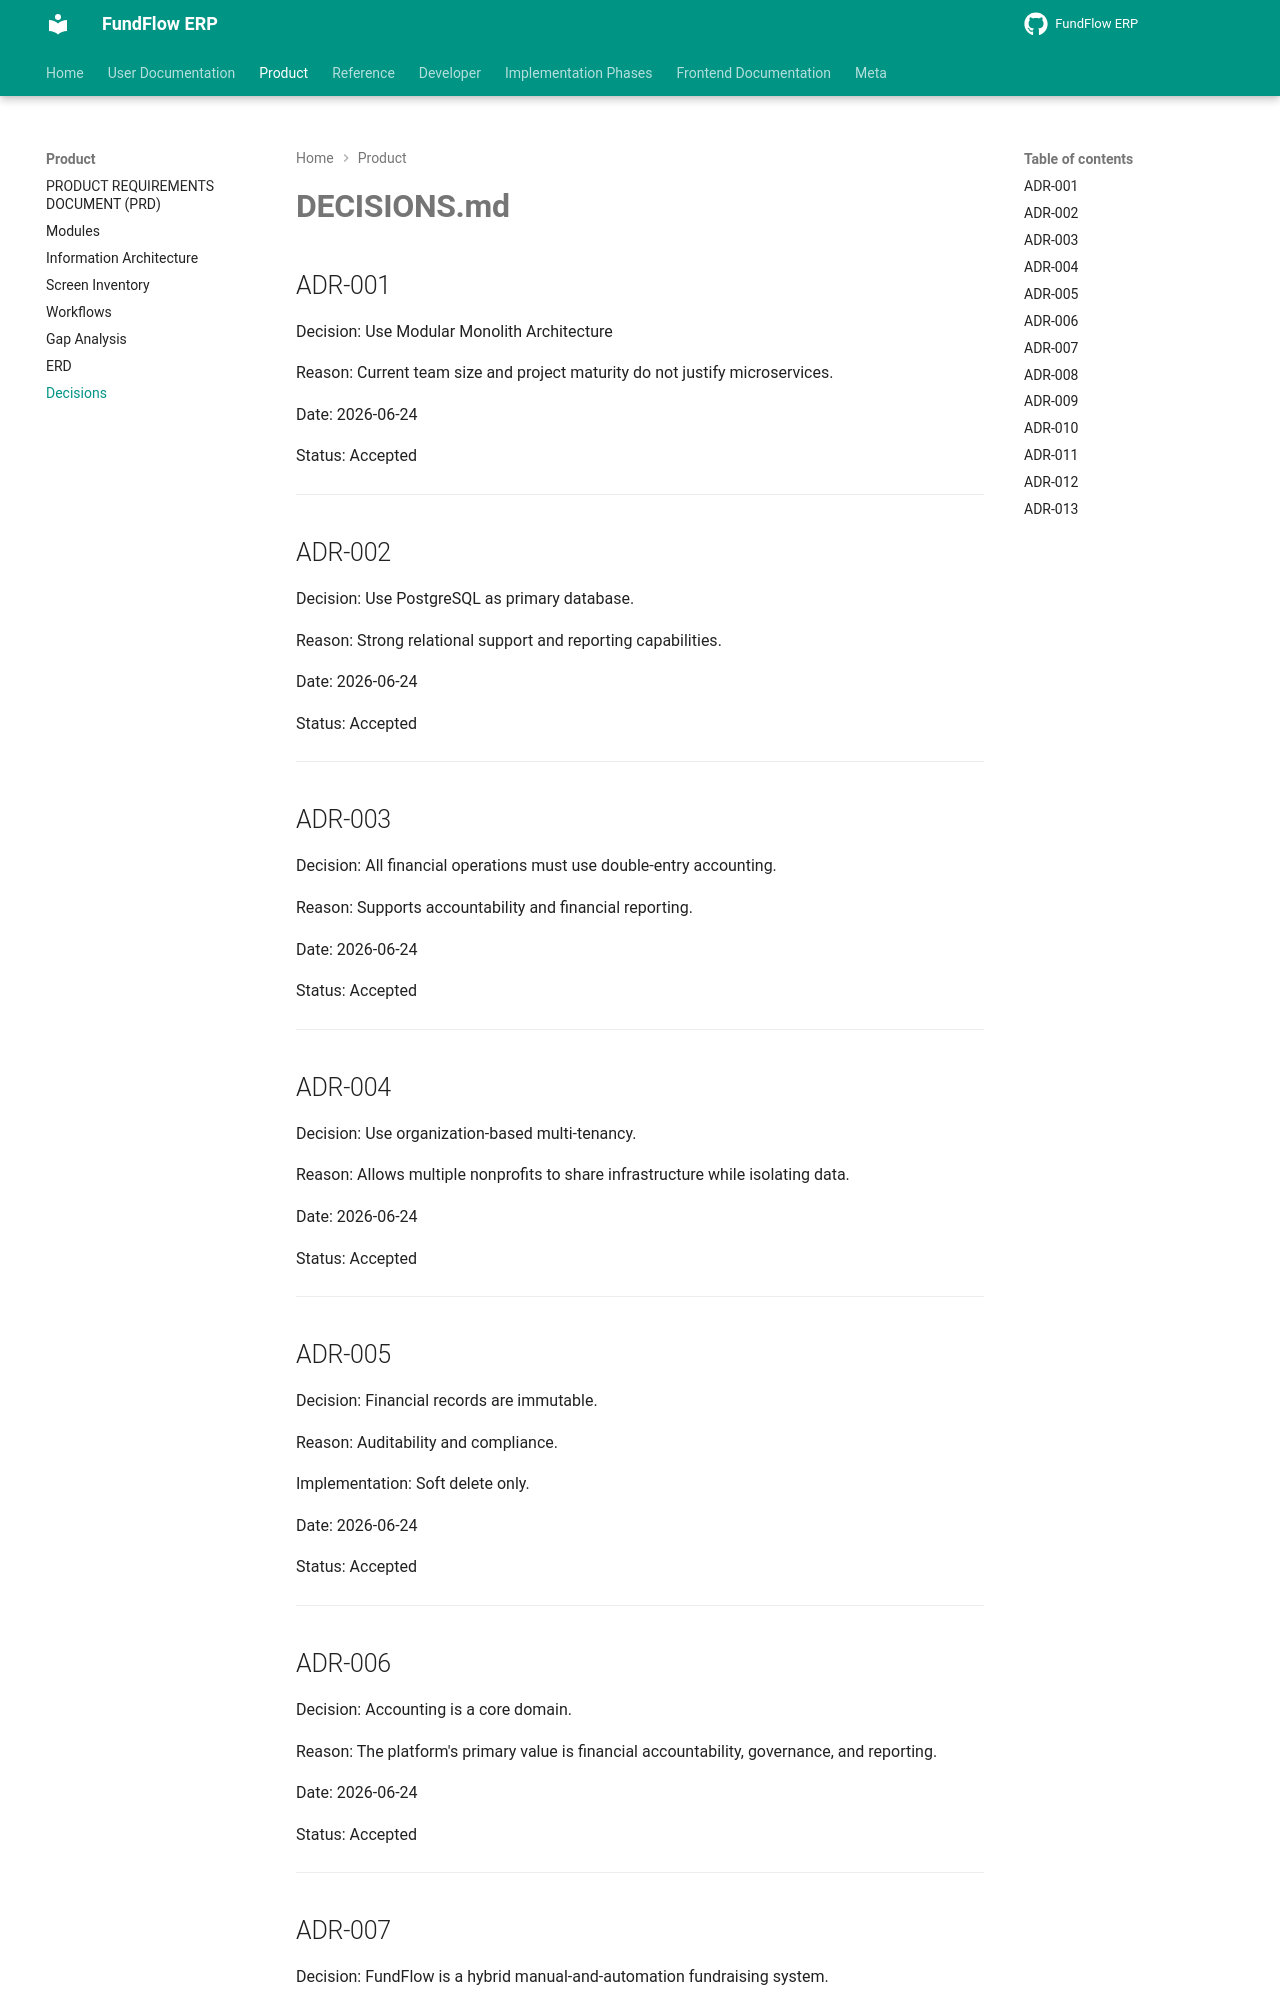

repository: Amanijr/FundFlow · page: DECISIONS/index.html · generator: mkdocs

# DECISIONS.md

## ADR-001

Decision:
Use Modular Monolith Architecture

Reason:
Current team size and project maturity do not justify microservices.

Date:
2026-06-24

Status:
Accepted

---

## ADR-002

Decision:
Use PostgreSQL as primary database.

Reason:
Strong relational support and reporting capabilities.

Date:
2026-06-24

Status:
Accepted

---

## ADR-003

Decision:
All financial operations must use double-entry accounting.

Reason:
Supports accountability and financial reporting.

Date:
2026-06-24

Status:
Accepted

---

## ADR-004

Decision:
Use organization-based multi-tenancy.

Reason:
Allows multiple nonprofits to share infrastructure while isolating data.

Date:
2026-06-24

Status:
Accepted

---

## ADR-005

Decision:
Financial records are immutable.

Reason:
Auditability and compliance.

Implementation:
Soft delete only.

Date:
2026-06-24

Status:
Accepted

---

## ADR-006

Decision:
Accounting is a core domain.

Reason:
The platform's primary value is financial accountability, governance, and reporting.

Date:
2026-06-24

Status:
Accepted

---

## ADR-007

Decision:
FundFlow is a hybrid manual-and-automation fundraising system.

Reason:
Many civil society organizations receive cash, cheques, and group collections alongside card and mobile money. A single electronic-only flow does not match real operations.

Implementation:

* Introduce a payment channel distinction: `MANUAL` vs `GATEWAY`
* `GATEWAY` — card, mobile money, automated bank flows
* `MANUAL` — cash, cheque, and in-person payments recorded by authorized staff
* Both channels use the same `Donation` and `Payment` domain model
* Manual recording requires audit fields: `recordedBy`, `receiptNumber`, `collectionDate`, optional `notes`

Date:
2026-06-24

Status:
Accepted

---
